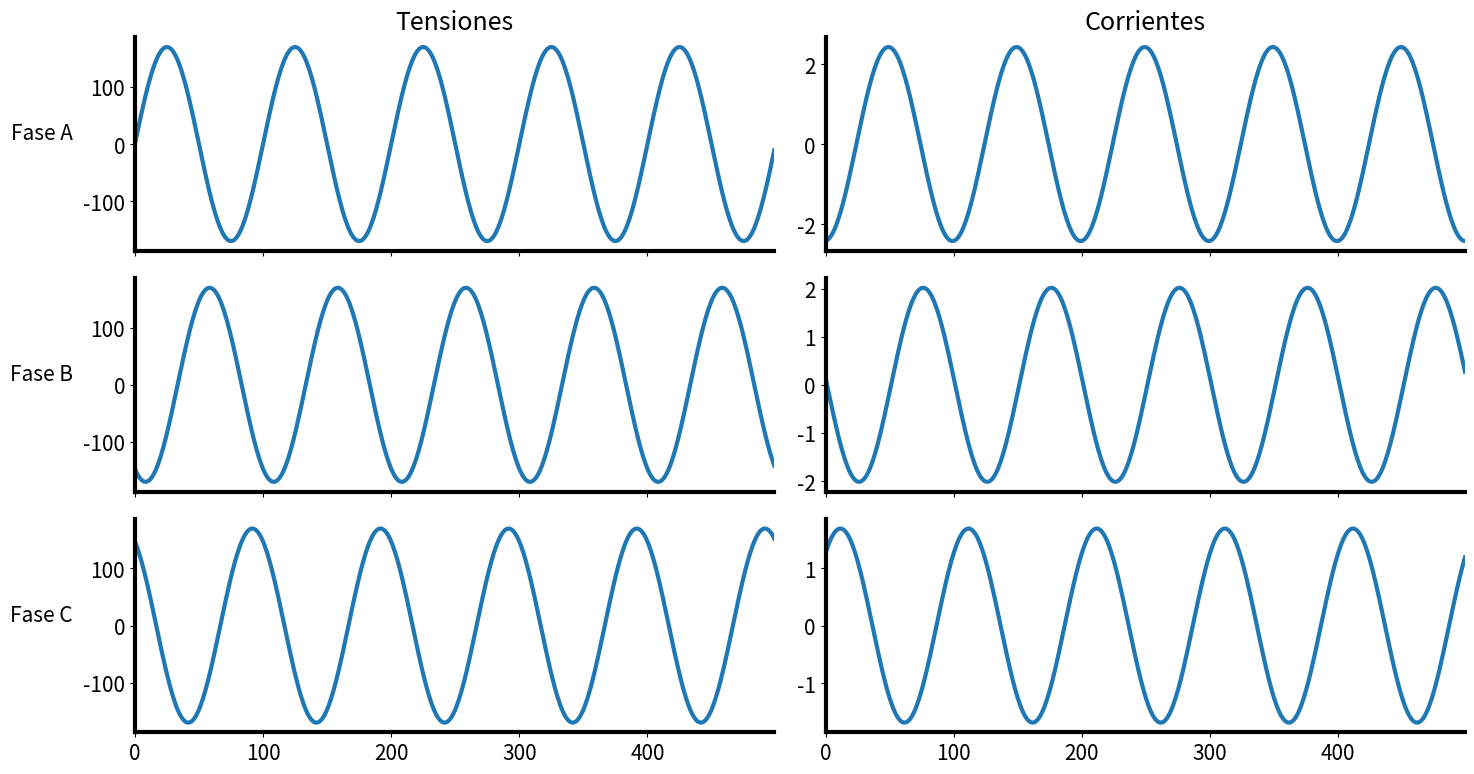

Write the Python code that produced this figure.
import numpy as np
import matplotlib.pyplot as plt


def signal_generation(plot=True):
#     """
#     Retorna seniales de tensiones y corrientes trifasicas desbalanceadas.
#     Las seniales de tensión presentan un valor RMS de 120 V en secuencia
#     positiva. Las sniales de corriente son generadas a partir de cargas
#     lineales aleatorias.

#     Parametros
#     ----------
#     plot : booleano
#         Variable utilizada para realizar las graficas. Por defecto toma
#         el valor True

#     Retorna
#     -------
#     (tensiones, corrientes): tupla de arreglos (3, N)
#         Tupla que contiene dos arreglos de (3, N) siendo N el número de
#         muestras, correspondiente a las muestras por fase de tensiones y
#         corrientes respectivamente
#     """
    
    F = 60
    Ts = 1/(100*F)
    t = np.arange(0.0, 5/60, Ts)
    rs = np.random.RandomState()
    N = t.size
    voltages = np.empty([3, N], dtype=complex)
    voltages[0] = 169.7056*np.exp(2j*np.pi*F*t)
    voltages[1] = voltages[0]*np.exp(-2j*np.pi/3)
    voltages[2] = voltages[1]*np.exp(-2j*np.pi/3)

    R = rs.uniform(
        low=10,
        high=50,
        size=(3, 1)
    )

    X = rs.uniform(
        low=0,
        high=50,
        size=(3, 1)
    )

    Z = R + 1j*X

    currents = voltages * np.exp(-1j*np.pi/6) /(Z*np.sqrt(3))

    voltages = voltages.imag
    currents = currents.imag

    info = '\n'.join([
        f'INFORMACIÓN:',
        f'\tFrecuencia de operación: {F} Hz',
        f'\tFrecuencia de muestreo: {1/Ts} Hz',
        f'\tMuestras tomadas: {N}\n'])

    print(info)
    
    if plot:
        plt.rcParams.update({'font.size': 15})
        plt.rcParams['axes.spines.top'] = False
        plt.rcParams['axes.spines.right'] = False
        plt.rcParams['axes.linewidth'] = 3
        plt.rcParams['lines.linewidth'] = 3.0
        plt.rcParams['figure.figsize'] = 15, 8
        plt.rcParams['axes.xmargin'] = 0

        col_labels = ["Tensiones", "Corrientes"]
        row_labels = ["Fase A", "Fase B", "Fase C"]
        fig, axs = plt.subplots(3, 2, sharex=True)
        for i in range(3):
            axs[i, 0].plot(voltages[i])
            axs[i, 1].plot(currents[i])

        for ax, col in zip(axs[0], col_labels):
            ax.set_title(col)

        for ax, row in zip(axs[:,0], row_labels):
            ax.set_ylabel(row, rotation=0, labelpad=30)

        fig.tight_layout()
        plt.show()

    return voltages, currents


if __name__ == '__main__':
    tensiones, corrientes = signal_generation()      
